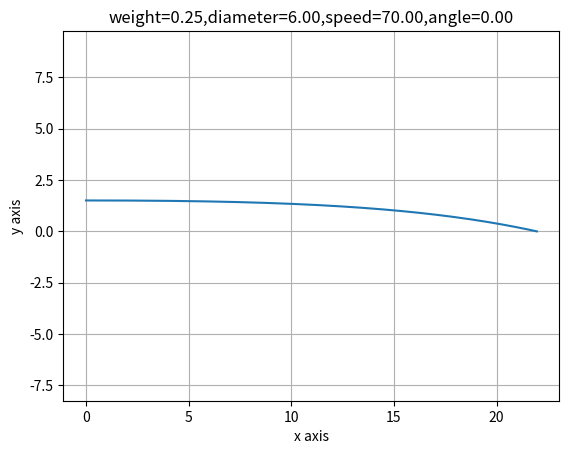

Source code (Python):
import numpy as np
from matplotlib import pyplot as plt

calc_leap = 1
# ms
weight = 0.25
# gram
diameter = 6
# mm
start_alt = 1.5
end_alt = 0
# meter
speed = 70
# m/s
temperature = 0
# celsius
pressure = 1013.25
# hPa
angle = 0
# degree
dragco = 0.5
g = 9.8

plt.title("weight=%.2f,diameter=%.2f,speed=%.2f,angle=%.2f" % (weight, diameter, speed, angle))

airde = pressure * 100 / (287.05 * (temperature + 273.15))
sect = diameter / 2 / 1000 * diameter / 2 / 1000 * np.pi
calc_leap = calc_leap / 1000
weight = weight / 1000
x_speed = np.cos(angle * np.pi / 180) * speed
y_speed = np.sin(angle * np.pi / 180) * speed
track = np.array([[0], [start_alt], [x_speed], [y_speed]])


def drag(self):
    drag_force = airde * self * self * sect * dragco / 2
    return drag_force


def move(speed, acc):
    pos_move = speed * calc_leap + acc / 2 * calc_leap * calc_leap
    end_speed = speed + acc * calc_leap
    return pos_move, end_speed


calc_count = 0

while track[1, calc_count] > end_alt:
    drag_speed = np.sqrt(np.square(track[2, calc_count]) + np.square(track[3, calc_count]))
    drag_force = drag(drag_speed)
    angle_calc = np.arctan(track[3, calc_count] / track[2, calc_count])
    x_acc = np.cos(angle_calc) * drag_force / weight
    y_acc = np.sin(angle_calc) * drag_force / weight
    if track[2, calc_count] >= 0:
        x_calc_leap = move(track[2, calc_count], -x_acc)
    else:
        x_calc_leap = move(track[2, calc_count], x_acc)
    x_move_leap = track[0, calc_count] + x_calc_leap[0]
    x_speed_leap = x_calc_leap[1]
    if track[3, calc_count] >= 0:
        y_calc_leap = move(track[3, calc_count], -y_acc - g)
    else:
        y_calc_leap = move(track[3, calc_count], y_acc - g)
    y_move_leap = track[1, calc_count] + y_calc_leap[0]
    y_speed_leap = y_calc_leap[1]
    track = np.append(track, [[x_move_leap], [y_move_leap], [x_speed_leap], [y_speed_leap]], axis=1)
    print(track[0, calc_count], track[1, calc_count], track[2, calc_count], track[3, calc_count])
    calc_count += 1

x_label = track[0]
y_label = track[1]
plt.xlabel("x axis")
plt.ylabel("y axis")
plt.axis("equal")
plt.grid()
plt.plot(x_label, y_label)
plt.show()
